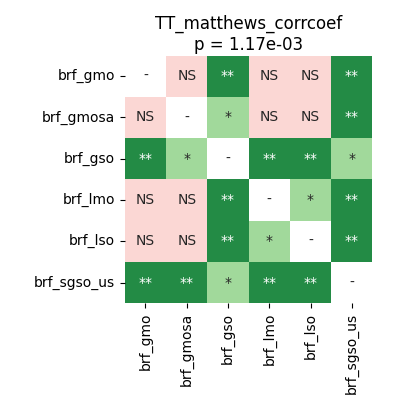

Source data for this figure (header and first rows):
	brf_gmo	brf_gmosa	brf_gso	brf_lmo	brf_lso	brf_sgso_us
brf_gmo	1.0	0.06658	0.004185	0.5566	0.09691	0.004185
brf_gmosa	0.06658	1.0	0.0293	0.08208	0.4018	0.004185
brf_gso	0.004185	0.0293	1.0	0.004185	0.004185	0.01296
brf_lmo	0.5566	0.08208	0.004185	1.0	0.02279	0.004185
brf_lso	0.09691	0.4018	0.004185	0.02279	1.0	0.004185
brf_sgso_us	0.004185	0.004185	0.01296	0.004185	0.004185	1.0
